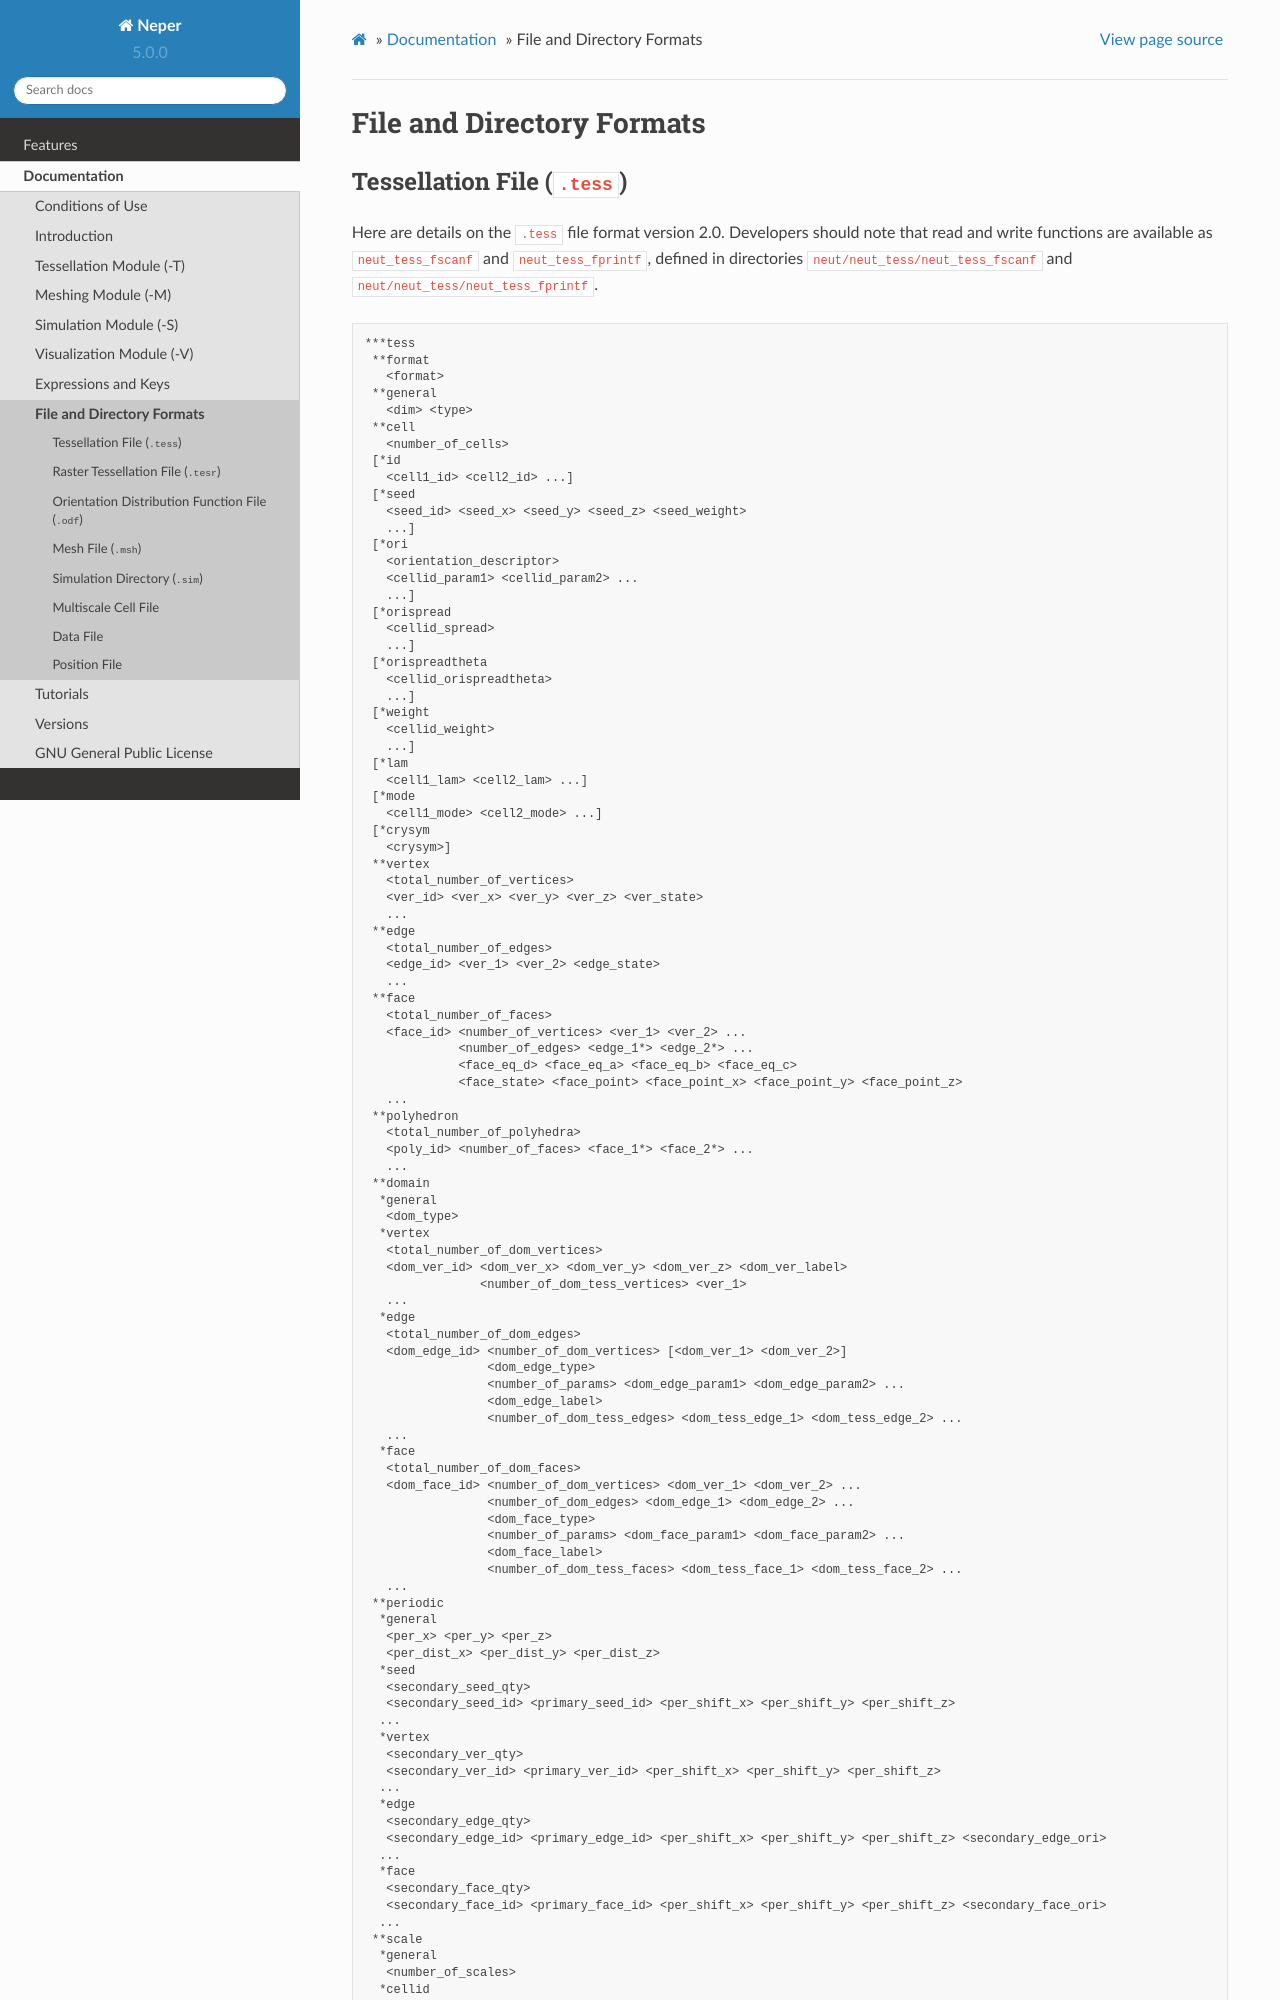

repository: neperfepx/neper · page: docs/doc/fileformat.html · generator: sphinx

.. _file_and_directory_formats_link:

File and Directory Formats
==========================

.. _tess_file:

Tessellation File (:file:`.tess`)
---------------------------------

Here are details on the :file:`.tess` file format version
2.0.  Developers should note that read and write functions are
available as :code:`neut_tess_fscanf` and :code:`neut_tess_fprintf`,
defined in directories :file:`neut/neut_tess/neut_tess_fscanf`
and
:file:`neut/neut_tess/neut_tess_fprintf`.

.. code-block:: plain

  ***tess
   **format
     <format>
   **general
     <dim> <type>
   **cell
     <number_of_cells>
   [*id
     <cell1_id> <cell2_id> ...]
   [*seed
     <seed_id> <seed_x> <seed_y> <seed_z> <seed_weight>
     ...]
   [*ori
     <orientation_descriptor>
     <cellid_param1> <cellid_param2> ...
     ...]
   [*orispread
     <cellid_spread>
     ...]
   [*orispreadtheta
     <cellid_orispreadtheta>
     ...]
   [*weight
     <cellid_weight>
     ...]
   [*lam
     <cell1_lam> <cell2_lam> ...]
   [*mode
     <cell1_mode> <cell2_mode> ...]
   [*crysym
     <crysym>]
   **vertex
     <total_number_of_vertices>
     <ver_id> <ver_x> <ver_y> <ver_z> <ver_state>
     ...
   **edge
     <total_number_of_edges>
     <edge_id> <ver_1> <ver_2> <edge_state>
     ...
   **face
     <total_number_of_faces>
     <face_id> <number_of_vertices> <ver_1> <ver_2> ...
               <number_of_edges> <edge_1*> <edge_2*> ...
               <face_eq_d> <face_eq_a> <face_eq_b> <face_eq_c>
               <face_state> <face_point> <face_point_x> <face_point_y> <face_point_z>
     ...
   **polyhedron
     <total_number_of_polyhedra>
     <poly_id> <number_of_faces> <face_1*> <face_2*> ...
     ...
   **domain
    *general
     <dom_type>
    *vertex
     <total_number_of_dom_vertices>
     <dom_ver_id> <dom_ver_x> <dom_ver_y> <dom_ver_z> <dom_ver_label>
                  <number_of_dom_tess_vertices> <ver_1>
     ...
    *edge
     <total_number_of_dom_edges>
     <dom_edge_id> <number_of_dom_vertices> [<dom_ver_1> <dom_ver_2>]
                   <dom_edge_type>
                   <number_of_params> <dom_edge_param1> <dom_edge_param2> ...
                   <dom_edge_label>
                   <number_of_dom_tess_edges> <dom_tess_edge_1> <dom_tess_edge_2> ...
     ...
    *face
     <total_number_of_dom_faces>
     <dom_face_id> <number_of_dom_vertices> <dom_ver_1> <dom_ver_2> ...
                   <number_of_dom_edges> <dom_edge_1> <dom_edge_2> ...
                   <dom_face_type>
                   <number_of_params> <dom_face_param1> <dom_face_param2> ...
                   <dom_face_label>
                   <number_of_dom_tess_faces> <dom_tess_face_1> <dom_tess_face_2> ...
     ...
   **periodic
    *general
     <per_x> <per_y> <per_z>
     <per_dist_x> <per_dist_y> <per_dist_z>
    *seed
     <secondary_seed_qty>
     <secondary_seed_id> <primary_seed_id> <per_shift_x> <per_shift_y> <per_shift_z>
    ...
    *vertex
     <secondary_ver_qty>
     <secondary_ver_id> <primary_ver_id> <per_shift_x> <per_shift_y> <per_shift_z>
    ...
    *edge
     <secondary_edge_qty>
     <secondary_edge_id> <primary_edge_id> <per_shift_x> <per_shift_y> <per_shift_z> <secondary_edge_ori>
    ...
    *face
     <secondary_face_qty>
     <secondary_face_id> <primary_face_id> <per_shift_x> <per_shift_y> <per_shift_z> <secondary_face_ori>
    ...
   **scale
    *general
     <number_of_scales>
    *cellid
     <cell1_id> <cell1_scale1> <cell1_scale2> ...
    ...
  ***end



where (with identifiers being integer numbers),

- :data:`***tess` denotes the beginning of a tessellation file.

- :data:`**format` denotes the beginning of the format field.

- :data:`<format>` is the file format, currently :data:`3.5` (character string).

- :data:`**general` denotes the beginning of the general information field.

- :data:`<dim>` is the dimension of the tessellation (1, 2 or 3).

- :data:`<type>` is the type of tessellation (always :data:`standard`).

- :data:`**cell` denotes the beginning of the cell field.

- :data:`<number_of_cells>` is the number of cells.

- :data:`*id` denotes the beginning of an optional identifier field.  It the field is not present, the cells are considered to be numbered contiguously from 1.

- :data:`<cell#_id>` are the actual identifiers of the cells.

- :data:`*lam` denotes the beginning of an optional lamella identifier field.

- :data:`<cell#_lam>` are the lamella identifiers of the cells.

- :data:`*mode` denotes the beginning of an optional mode identifier field.

- :data:`<cell#_mode>` are the mode identifiers of the cells.

- :data:`<crysym>` is the crystal symmetry (see :ref:`crystal_symmetries`).

- :data:`*seed` denotes the beginning of a seed field.

- :data:`<seed_id>` is the identifier of a seed and ranges from :data:`1` to :data:`<number_of_cells>`.
